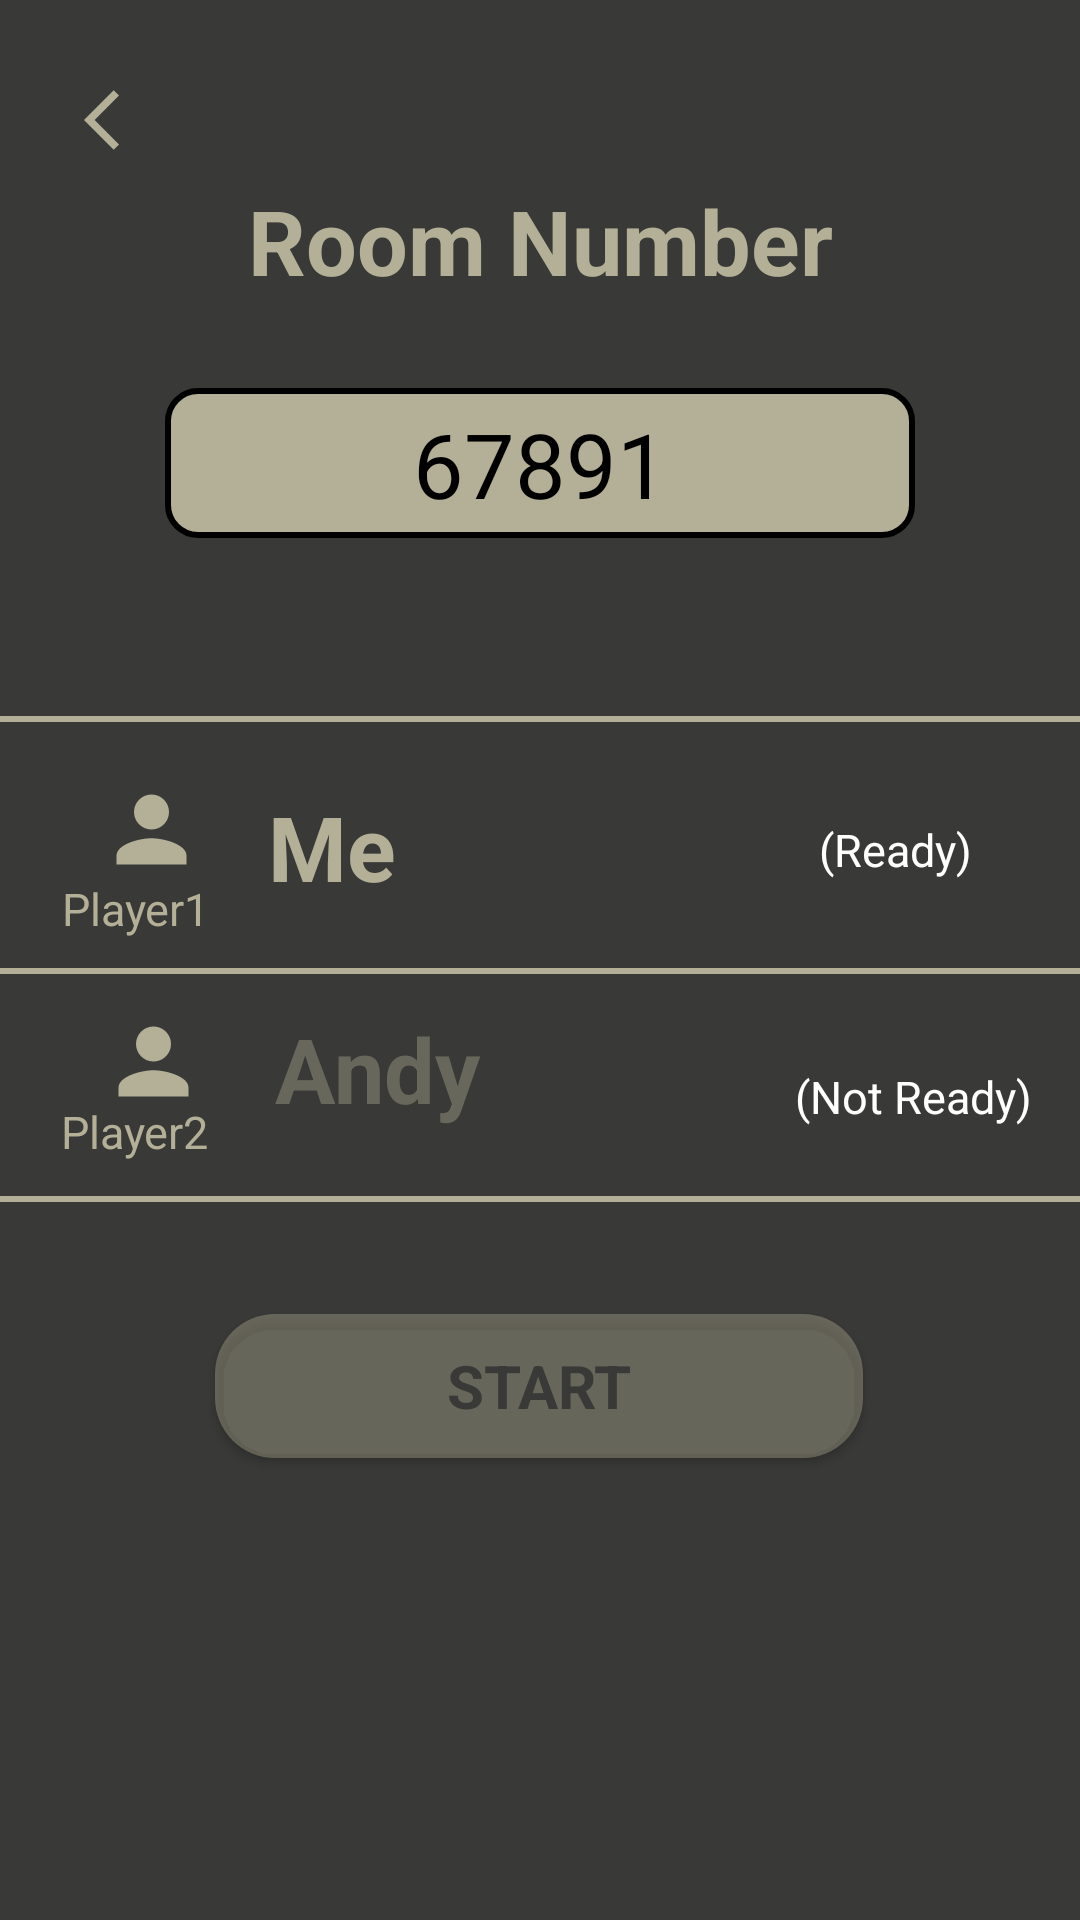

Produce the Android XML layout that renders to this screen, including the resource entries it uses.
<!-- AndroidManifest.xml: application theme Theme.Soul_Fight -->
<!-- res/layout/activity_room_lobby.xml -->
<?xml version="1.0" encoding="utf-8"?>
<androidx.constraintlayout.widget.ConstraintLayout xmlns:android="http://schemas.android.com/apk/res/android"
    xmlns:app="http://schemas.android.com/apk/res-auto"
    xmlns:tools="http://schemas.android.com/tools"
    android:layout_width="match_parent"
    android:layout_height="match_parent"
    android:background="@color/dark_brown"
    tools:context=".RoomLobby">

    <ImageButton
        android:id="@+id/back"
        android:layout_width="80dp"
        android:layout_height="80dp"
        android:background="@color/dark_brown"
        android:src="@drawable/ic_baseline_arrow_back_ios_24"
        tools:layout_editor_absoluteX="3dp"
        tools:layout_editor_absoluteY="0dp"
        tools:ignore="MissingConstraints" />

    <TextView
        android:id="@+id/lobby"
        android:layout_width="wrap_content"
        android:layout_height="wrap_content"
        android:layout_alignParentStart="true"
        android:layout_alignParentTop="true"
        android:layout_alignParentEnd="true"
        android:layout_alignParentBottom="true"
        android:gravity="center"
        android:text="Room Number"
        android:textColor="@color/brown"
        android:textSize="30sp"
        android:textStyle="bold"
        app:fontFamily="@font/acme"
        app:layout_constraintBottom_toBottomOf="parent"
        app:layout_constraintEnd_toEndOf="parent"
        app:layout_constraintHorizontal_bias="0.5"
        app:layout_constraintStart_toStartOf="parent"
        app:layout_constraintTop_toTopOf="parent"
        app:layout_constraintVertical_bias="0.1" />

    <TextView
        android:id="@+id/textView5"
        android:layout_width="250dp"
        android:layout_height="50dp"
        android:layout_marginBottom="304dp"
        android:background="@drawable/edit_text"
        app:layout_constraintBottom_toBottomOf="parent"
        app:layout_constraintEnd_toEndOf="parent"
        app:layout_constraintHorizontal_bias="0.5"
        app:layout_constraintStart_toStartOf="parent"
        app:layout_constraintTop_toBottomOf="@+id/lobby"
        app:layout_constraintVertical_bias="0.156" />

    <TextView
        android:id="@+id/roomNumber"
        android:layout_width="wrap_content"
        android:layout_height="wrap_content"
        android:text="67891"
        android:textColor="@color/black"
        android:textSize="30dp"
        app:layout_constraintBottom_toBottomOf="@+id/textView5"
        app:layout_constraintEnd_toEndOf="@+id/textView5"
        app:layout_constraintStart_toStartOf="@+id/textView5"
        app:layout_constraintTop_toTopOf="@+id/textView5" />

    <View
        android:id="@+id/view"
        android:layout_width="match_parent"
        android:layout_height="2dp"
        android:background="@color/brown"
        app:layout_constraintBottom_toBottomOf="parent"
        app:layout_constraintTop_toTopOf="parent"
        app:layout_constraintVertical_bias="0.374"
        tools:ignore="MissingConstraints"
        tools:layout_editor_absoluteX="0dp" />

    <ImageView
        android:id="@+id/p1"
        android:layout_width="35dp"
        android:layout_height="35dp"
        android:src="@drawable/ic_baseline_person_24"
        app:layout_constraintBottom_toBottomOf="@+id/person1"
        app:layout_constraintEnd_toStartOf="@+id/person1"
        app:layout_constraintHorizontal_bias="0.609"
        app:layout_constraintStart_toStartOf="parent"
        app:layout_constraintTop_toBottomOf="@+id/view"
        app:layout_constraintVertical_bias="0.687"
        tools:ignore="MissingConstraints" />

    <TextView
        android:id="@+id/person1"
        android:layout_width="wrap_content"
        android:layout_height="wrap_content"
        android:layout_marginEnd="228dp"
        android:text="Me"
        android:textColor="@color/brown"
        android:textSize="30sp"
        android:textStyle="bold"
        app:layout_constraintBottom_toBottomOf="parent"
        app:layout_constraintEnd_toEndOf="parent"
        app:layout_constraintTop_toBottomOf="@+id/view"
        app:layout_constraintVertical_bias="0.059" />

    <TextView
        android:layout_width="wrap_content"
        android:layout_height="wrap_content"
        android:layout_marginEnd="36dp"
        android:text="(Ready)"
        android:textColor="@color/white"
        android:textSize="15sp"
        app:layout_constraintBottom_toTopOf="@+id/view2"
        app:layout_constraintEnd_toEndOf="parent"
        app:layout_constraintTop_toBottomOf="@+id/view"
        app:layout_constraintVertical_bias="0.523" />

    <TextView
        android:id="@+id/per1"
        android:layout_width="61dp"
        android:layout_height="23dp"
        android:layout_marginEnd="304dp"
        android:text="Player1"
        android:textColor="@color/brown"
        android:textSize="15sp"
        app:layout_constraintBottom_toBottomOf="parent"
        app:layout_constraintEnd_toEndOf="parent"
        app:layout_constraintHorizontal_bias="0.333"
        app:layout_constraintStart_toStartOf="@+id/p1"
        app:layout_constraintTop_toBottomOf="@+id/view"
        app:layout_constraintVertical_bias="0.138" />

    <View
        android:id="@+id/view1"
        android:layout_width="match_parent"
        android:layout_height="2dp"
        android:background="@color/brown"
        app:layout_constraintBottom_toBottomOf="parent"
        app:layout_constraintTop_toTopOf="parent"
        app:layout_constraintVertical_bias="0.625"
        tools:ignore="MissingConstraints"
        tools:layout_editor_absoluteX="0dp" />

    <ImageView
        android:id="@+id/p2"
        android:layout_width="35dp"
        android:layout_height="35dp"
        android:src="@drawable/ic_baseline_person_24"
        app:layout_constraintBottom_toBottomOf="@+id/person2"
        app:layout_constraintEnd_toStartOf="@+id/person2"
        app:layout_constraintHorizontal_bias="0.592"
        app:layout_constraintStart_toStartOf="parent"
        app:layout_constraintTop_toBottomOf="@+id/view"
        app:layout_constraintVertical_bias="0.951"
        tools:ignore="MissingConstraints" />

    <TextView
        android:id="@+id/person2"
        android:layout_width="wrap_content"
        android:layout_height="wrap_content"
        android:layout_marginEnd="200dp"
        android:text="Andy"
        android:textColor="@color/light_brown"
        android:textSize="30sp"
        android:textStyle="bold"
        app:layout_constraintBottom_toBottomOf="parent"
        app:layout_constraintEnd_toEndOf="parent"
        app:layout_constraintTop_toBottomOf="@+id/view"
        app:layout_constraintVertical_bias="0.266" />

    <TextView
        android:id="@+id/per2"
        android:layout_width="61dp"
        android:layout_height="23dp"
        android:layout_marginEnd="304dp"
        android:text="Player2"
        android:textColor="@color/brown"
        android:textSize="15sp"
        app:layout_constraintBottom_toBottomOf="parent"
        app:layout_constraintEnd_toEndOf="parent"
        app:layout_constraintHorizontal_bias="0.35"
        app:layout_constraintStart_toStartOf="@+id/p2"
        app:layout_constraintTop_toBottomOf="@+id/view"
        app:layout_constraintVertical_bias="0.336" />

    <TextView
        android:id="@+id/playerTwoStatus"
        android:layout_width="wrap_content"
        android:layout_height="wrap_content"
        android:layout_marginEnd="16dp"
        android:text="(Not Ready)"
        android:textColor="@color/white"
        android:textSize="15sp"
        app:layout_constraintBottom_toTopOf="@+id/view1"
        app:layout_constraintEnd_toEndOf="parent"
        app:layout_constraintTop_toBottomOf="@+id/view2"
        app:layout_constraintVertical_bias="0.571" />

    <View
        android:id="@+id/view2"
        android:layout_width="match_parent"
        android:layout_height="2dp"
        android:background="@color/brown"
        app:layout_constraintBottom_toBottomOf="parent"
        app:layout_constraintTop_toTopOf="parent"
        app:layout_constraintVertical_bias="0.506"
        tools:ignore="MissingConstraints"
        tools:layout_editor_absoluteX="-16dp" />

    <Button
        android:id="@+id/start"
        android:layout_width="0dp"
        android:layout_height="wrap_content"
        android:background="@drawable/btn_bg"
        android:elevation="20dp"
        android:text="Start"
        android:textColor="@color/dark_brown"
        android:textSize="20sp"
        android:textStyle="bold"
        app:backgroundTint="@color/light_brown"
        app:fontFamily="@font/acme"
        app:layout_constraintBottom_toBottomOf="parent"
        app:layout_constraintEnd_toEndOf="parent"
        app:layout_constraintHeight_percent=".7"
        app:layout_constraintHorizontal_bias="0.498"
        app:layout_constraintStart_toStartOf="parent"
        app:layout_constraintTop_toTopOf="parent"
        app:layout_constraintVertical_bias="0.74"
        app:layout_constraintWidth_percent="0.6" />

</androidx.constraintlayout.widget.ConstraintLayout>
<!-- resources referenced by this layout -->
<resources>
  <color name="black">#FF000000</color>
  <color name="brown">#FFB4AF97</color>
  <color name="dark_brown">#FF393A37</color>
  <color name="light_brown">#63B4AF97</color>
  <color name="white">#FFFFFFFF</color>
  <!-- drawable btn_bg (drawable) -->
  <?xml version="1.0" encoding="utf-8"?>
  <shape xmlns:android="http://schemas.android.com/apk/res/android">
  
      <corners android:radius="20dp" />
  
      <solid android:color="#B4AF97" />
  
  </shape>
  <!-- drawable edit_text (drawable) -->
  <?xml version="1.0" encoding="utf-8"?>
  <shape xmlns:android="http://schemas.android.com/apk/res/android">
  
      <corners android:radius="10dp"/>
  
      <stroke android:width="2dp" />
  
      <solid android:color="#B4AF97" />
  
  </shape>
  <!-- drawable ic_baseline_arrow_back_ios_24 (drawable) -->
  <vector android:autoMirrored="true" android:height="24dp"
      android:tint="#B4AF97" android:viewportHeight="24"
      android:viewportWidth="24" android:width="24dp" xmlns:android="http://schemas.android.com/apk/res/android">
      <path android:fillColor="@android:color/white" android:pathData="M11.67,3.87L9.9,2.1 0,12l9.9,9.9 1.77,-1.77L3.54,12z"/>
  </vector>
  <!-- drawable ic_baseline_person_24 (drawable) -->
  <vector android:height="24dp" android:tint="#B4AF97"
      android:viewportHeight="24" android:viewportWidth="24"
      android:width="24dp" xmlns:android="http://schemas.android.com/apk/res/android">
      <path android:fillColor="@android:color/white" android:pathData="M12,12c2.21,0 4,-1.79 4,-4s-1.79,-4 -4,-4 -4,1.79 -4,4 1.79,4 4,4zM12,14c-2.67,0 -8,1.34 -8,4v2h16v-2c0,-2.66 -5.33,-4 -8,-4z"/>
  </vector>
  <style name="Theme.Soul_Fight" parent="Theme.MaterialComponents.DayNight.NoActionBar">
          
          <item name="colorPrimary">@color/purple_500</item>
          <item name="colorPrimaryVariant">@color/purple_700</item>
          <item name="colorOnPrimary">@color/white</item>
          
          <item name="colorSecondary">@color/teal_200</item>
          <item name="colorSecondaryVariant">@color/teal_700</item>
          <item name="colorOnSecondary">@color/black</item>
          
          <item name="android:statusBarColor" tools:targetApi="l">?attr/colorPrimaryVariant</item>
          <item name="android:windowAnimationStyle">@style/animation</item>
          
      </style>
  <color name="purple_500">#FF6200EE</color>
  <color name="purple_700">#FF3700B3</color>
  <color name="teal_200">#FF03DAC5</color>
  <color name="teal_700">#FF018786</color>
  <style name="animation">
          <item name="android:windowEnterAnimation">@android:anim/fade_in</item>
          <item name="android:windowExitAnimation">@android:anim/fade_out</item>
      </style>
</resources>
